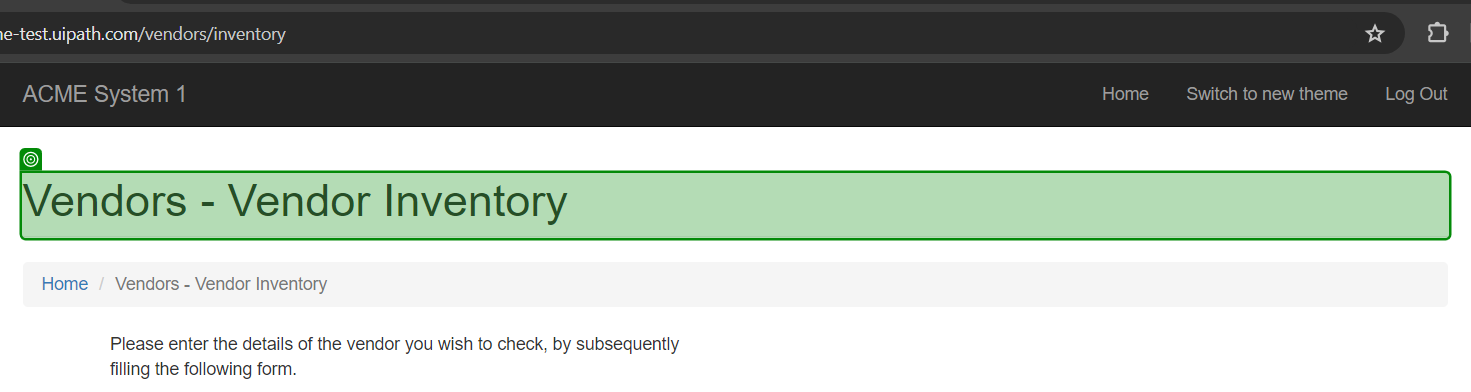
Task: Robotic Enterprise Framework
Workflow: Inventory Checking Code

Step 1: check 'Vendors -'

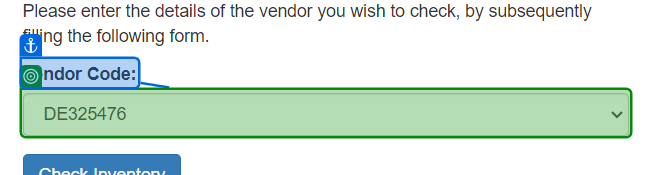
Step 2: get-attribute of 'Vendor Code'

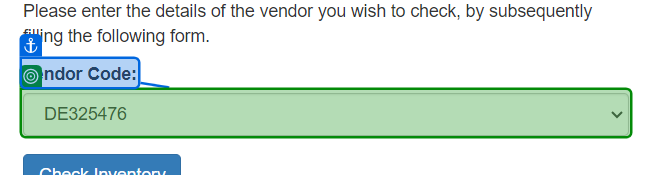
Step 3 [then]: select "[in_TransactionItem.SpecificContent("Tax ID").ToString]" in 'Vendor Code'

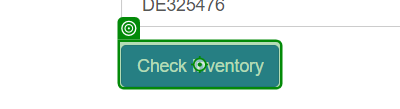
Step 4: click on 'Check Inventory'

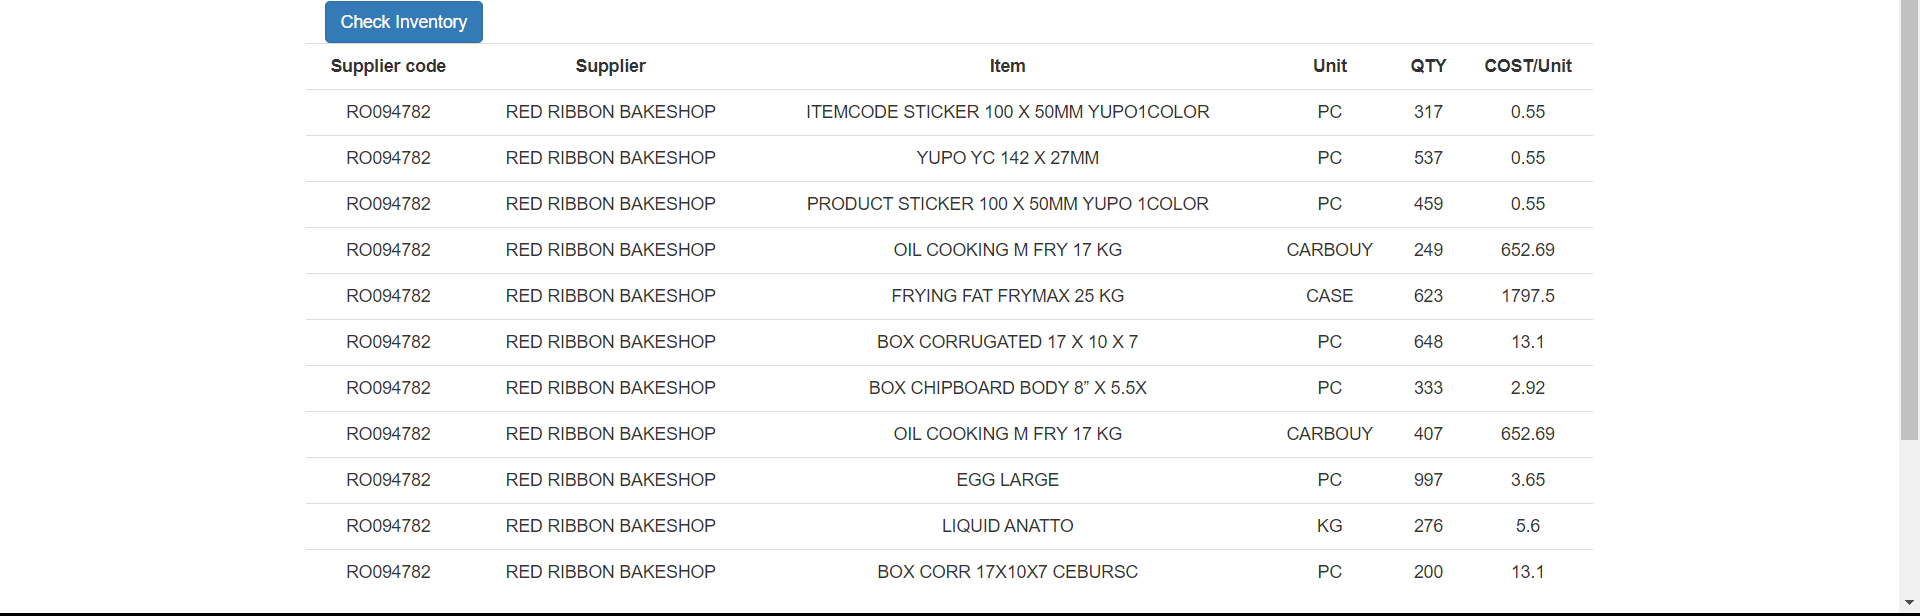
Step 5: get-text